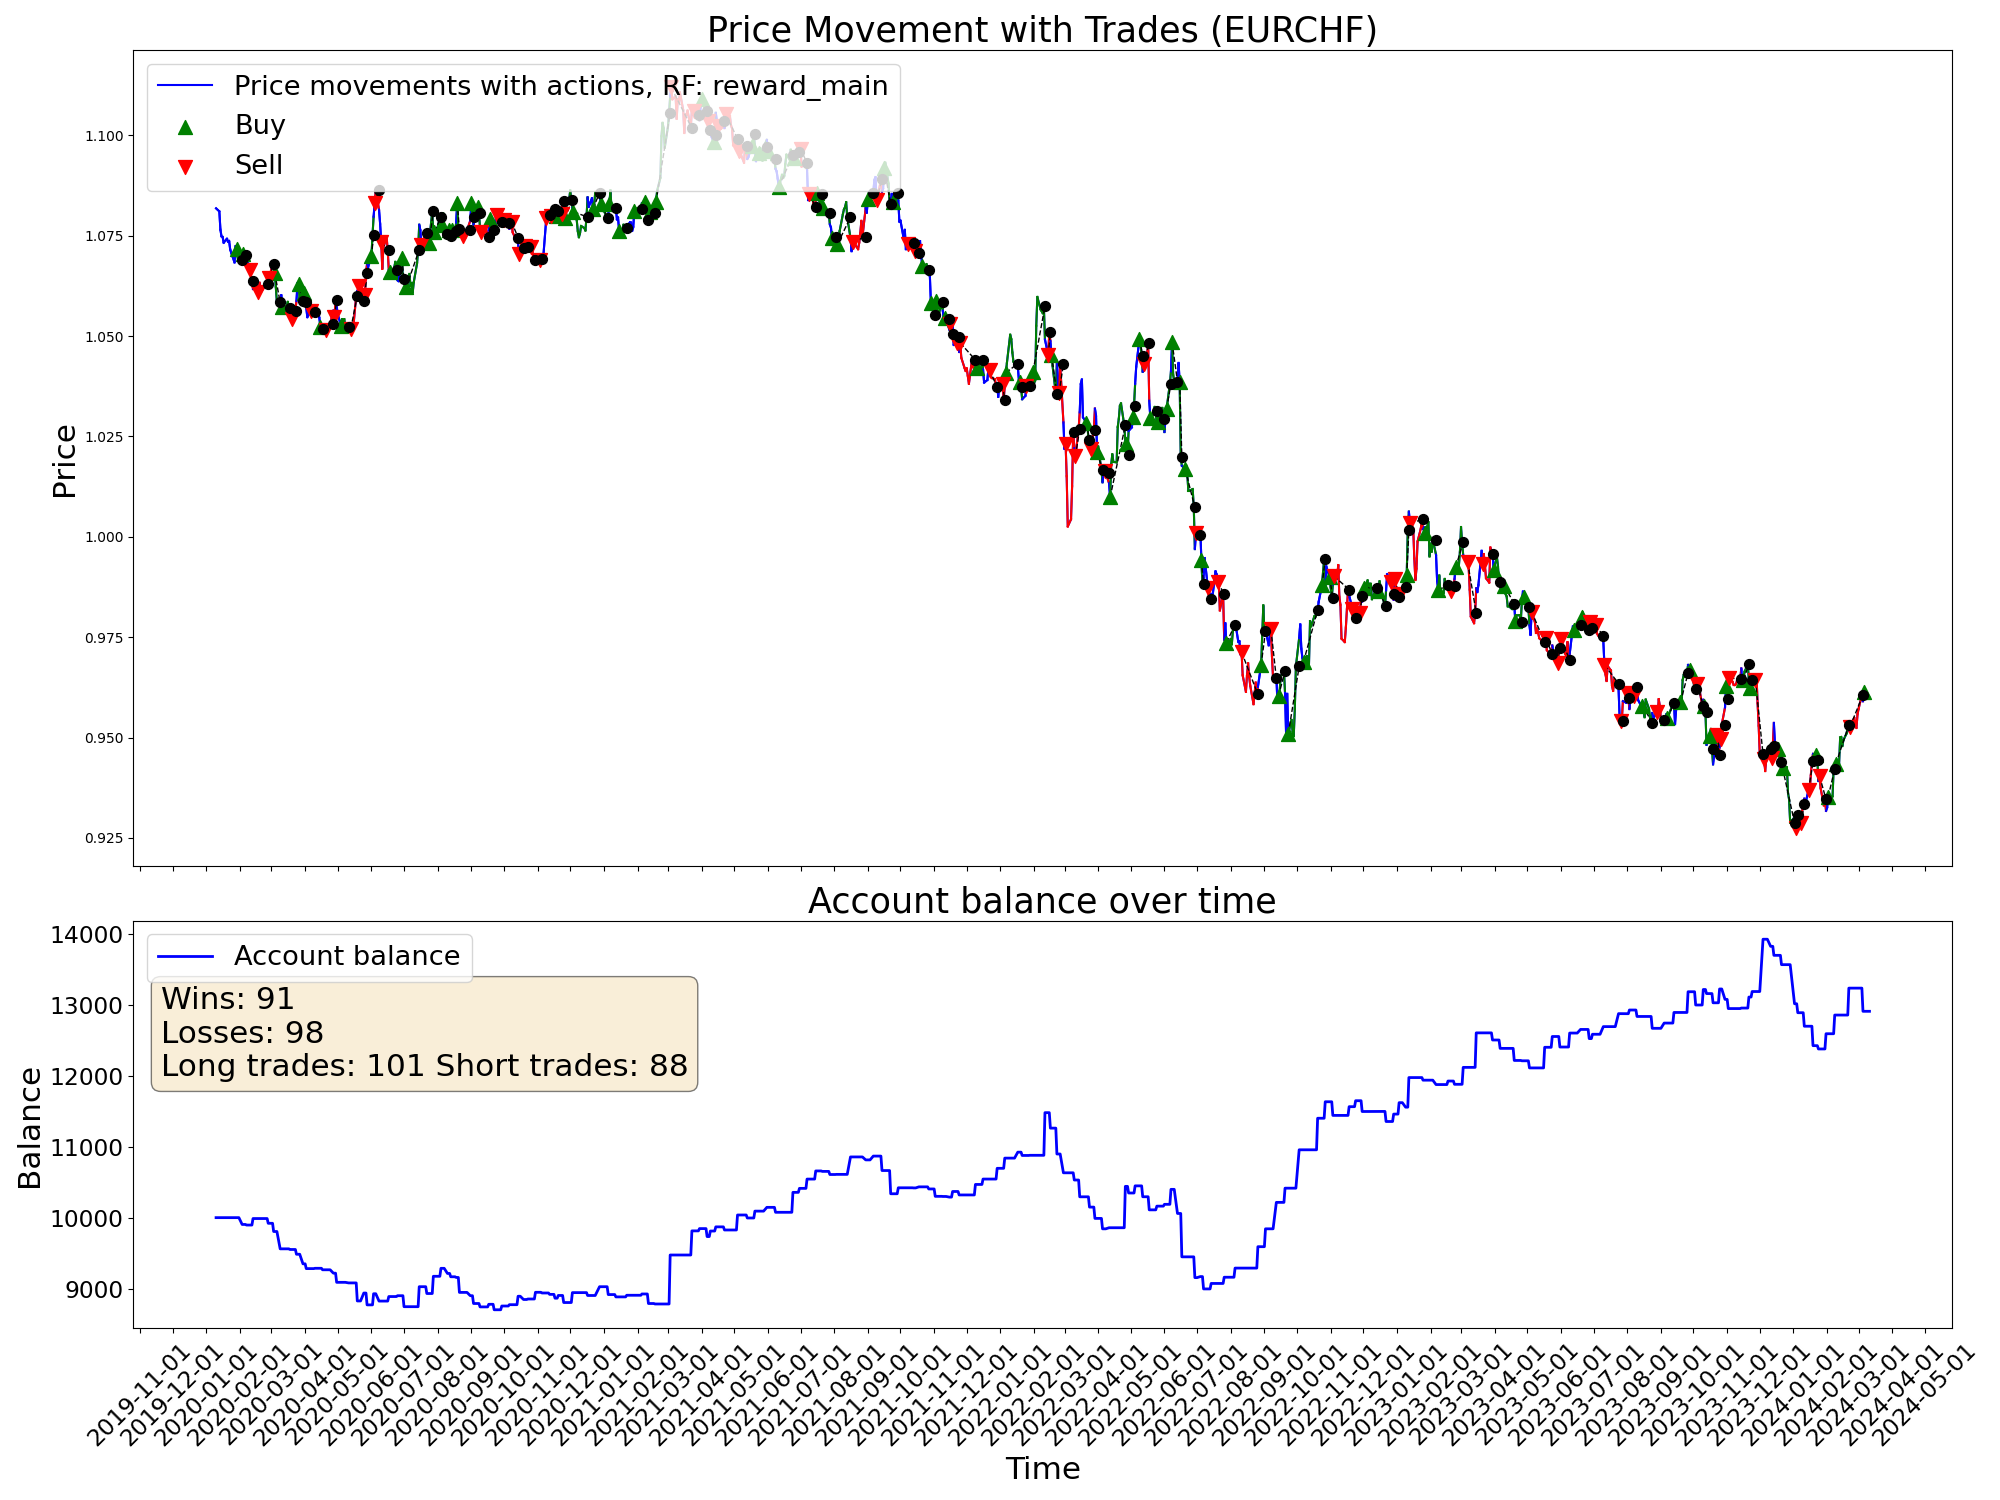

The file beside this chart, header and first rows:
time, open, high, low, close, tick_volume, actDir, actRisk, eReward, eAccBalance, eWins, eLosses, pType, pOpenPrice, pSLPrice, pTPPrice, pProfit
2020-01-10, 1.081, 1.083, 1.08, 1.082, 33600, 0.0, 0.0, 0.0, 10000, 0, 0, 0, 0.0, 0.0, 0.0, 0.0
2020-01-13, 1.081, 1.083, 1.08, 1.081, 31740, 0.0, 0.0, 0.0, 10000, 0, 0, 0, 0.0, 0.0, 0.0, 0.0
2020-01-14, 1.08, 1.082, 1.076, 1.076, 39278, 0.0, 0.0, 0.0, 10000, 0, 0, 0, 0.0, 0.0, 0.0, 0.0
2020-01-15, 1.076, 1.078, 1.074, 1.075, 39689, 0.0, 0.0, 0.0, 10000, 0, 0, 0, 0.0, 0.0, 0.0, 0.0
2020-01-16, 1.075, 1.076, 1.073, 1.075, 36565, 0.0, 0.0, 0.0, 10000, 0, 0, 0, 0.0, 0.0, 0.0, 0.0
2020-01-17, 1.074, 1.076, 1.073, 1.073, 33214, 0.0, 0.0, 0.0, 10000, 0, 0, 0, 0.0, 0.0, 0.0, 0.0
2020-01-20, 1.073, 1.075, 1.073, 1.074, 22238, 0.0, 0.0, 0.0, 10000, 0, 0, 0, 0.0, 0.0, 0.0, 0.0
2020-01-21, 1.074, 1.075, 1.073, 1.074, 36227, 0.0, 0.0, 0.0, 10000, 0, 0, 0, 0.0, 0.0, 0.0, 0.0
2020-01-22, 1.073, 1.079, 1.073, 1.074, 36865, 0.0, 0.0, 0.0, 10000, 0, 0, 0, 0.0, 0.0, 0.0, 0.0
2020-01-23, 1.074, 1.075, 1.07, 1.072, 42441, 0.0, 0.0, 0.0, 10000, 0, 0, 0, 0.0, 0.0, 0.0, 0.0
2020-01-24, 1.071, 1.072, 1.07, 1.071, 34949, 0.0, 0.0, 0.0, 10000, 0, 0, 0, 0.0, 0.0, 0.0, 0.0
2020-01-27, 1.07, 1.072, 1.068, 1.068, 40731, 0.07336, 0.07336, 0.0, 10000, 0, 0, 0, 1.068, 1.071, 0.0, 0.0
2020-01-28, 1.068, 1.073, 1.067, 1.072, 30542, -0.2317, -0.2317, 0.0, 10000, 0, 0, 0, 1.068, 1.071, 0.0, 0.0
2020-01-29, 1.072, 1.074, 1.071, 1.072, 32374, 1.0, 1.0, 0.0, 10000, 0, 0, 1, 1.072, 1.066, 0.0, 0.0
2020-01-30, 1.072, 1.072, 1.068, 1.069, 43318, 1.0, 1.0, 0.0, 10000, 0, 0, 1, 1.072, 1.066, 0.0, 0.0
2020-01-31, 1.069, 1.071, 1.068, 1.069, 43896, -0.5224, -0.5224, 0.0, 10000, 0, 0, 1, 1.072, 1.066, 0.0, 0.0
2020-02-03, 1.068, 1.069, 1.066, 1.069, 43432, -0.6709, -0.6709, 0.0, 9904, 0, 1, 0, 0.0, 0.0, 0.0, -95.96
2020-02-04, 1.068, 1.072, 1.068, 1.071, 40335, 0.9459, 0.9459, 0.0, 9904, 0, 1, 1, 1.071, 1.067, 0.0, 0.0
2020-02-05, 1.07, 1.073, 1.069, 1.071, 43346, 0.4304, 0.4304, 0.0, 9904, 0, 1, 1, 1.071, 1.067, 0.0, 0.0
2020-02-06, 1.071, 1.072, 1.07, 1.07, 37089, 1.0, 1.0, 0.0, 9904, 0, 1, 1, 1.071, 1.067, 0.0, 0.0
2020-02-07, 1.07, 1.071, 1.068, 1.07, 43492, -0.9941, -0.9941, 0.0, 9896, 0, 2, 0, 0.0, 0.0, 0.0, -8.51
2020-02-10, 1.069, 1.071, 1.066, 1.066, 41473, -1.0, -1.0, 0.0, 9896, 0, 2, 2, 1.066, 1.07, 0.0, 0.0
2020-02-11, 1.066, 1.068, 1.065, 1.065, 38764, 0.04481, 0.04481, 0.0, 9896, 0, 2, 2, 1.066, 1.07, 0.0, 0.0
2020-02-12, 1.065, 1.066, 1.063, 1.064, 41481, -0.3323, -0.3323, 0.0, 9896, 0, 2, 2, 1.066, 1.07, 0.0, 0.0
2020-02-13, 1.064, 1.064, 1.061, 1.062, 44426, 0.7526, 0.7526, 0.0, 9987, 1, 2, 0, 0.0, 0.0, 0.0, 91.79
2020-02-14, 1.062, 1.065, 1.061, 1.064, 31089, 0.2611, 0.2611, 0.0, 9987, 1, 2, 0, 1.065, 1.068, 0.0, 0.0
2020-02-17, 1.064, 1.065, 1.063, 1.063, 23765, 0.4007, 0.4007, 0.0, 9987, 1, 2, 0, 1.065, 1.068, 0.0, 0.0
2020-02-18, 1.063, 1.063, 1.061, 1.061, 37504, -1.0, -1.0, 0.0, 9987, 1, 2, 2, 1.061, 1.067, 0.0, 0.0
2020-02-19, 1.061, 1.063, 1.061, 1.063, 36894, -0.3504, -0.3504, 0.0, 9987, 1, 2, 2, 1.061, 1.067, 0.0, 0.0
2020-02-20, 1.063, 1.063, 1.061, 1.061, 53205, -0.9374, -0.9374, 0.0, 9987, 1, 2, 2, 1.061, 1.067, 0.0, 0.0
2020-02-21, 1.061, 1.062, 1.061, 1.061, 47684, 0.0243, 0.0243, 0.0, 9987, 1, 2, 2, 1.061, 1.067, 0.0, 0.0
2020-02-24, 1.061, 1.063, 1.059, 1.062, 64290, 0.1639, 0.1639, 0.0, 9987, 1, 2, 2, 1.061, 1.067, 0.0, 0.0
2020-02-25, 1.062, 1.064, 1.059, 1.062, 72434, 0.09555, 0.09555, 0.0, 9987, 1, 2, 2, 1.061, 1.067, 0.0, 0.0
2020-02-26, 1.062, 1.064, 1.06, 1.063, 75500, -0.1043, -0.1043, 0.0, 9987, 1, 2, 2, 1.061, 1.067, 0.0, 0.0
2020-02-27, 1.063, 1.067, 1.062, 1.064, 90493, 0.6189, 0.6189, 0.0, 9920, 1, 3, 0, 0.0, 0.0, 0.0, -67.06
2020-02-28, 1.064, 1.066, 1.059, 1.065, 118476, -1.0, -1.0, 0.0, 9920, 1, 3, 2, 1.065, 1.068, 0.0, 0.0
2020-03-02, 1.064, 1.071, 1.063, 1.068, 104017, 0.3791, 0.3791, 0.0, 9920, 1, 3, 2, 1.065, 1.068, 0.0, 0.0
2020-03-03, 1.067, 1.071, 1.063, 1.068, 109876, 1.0, 1.0, 0.0, 9804, 1, 4, 0, 0.0, 0.0, 0.0, -115.8
2020-03-04, 1.068, 1.07, 1.062, 1.066, 68522, 0.5477, 0.5477, 0.0, 9804, 1, 4, 1, 1.066, 1.057, 0.0, 0.0
2020-03-05, 1.065, 1.068, 1.062, 1.062, 64838, 0.7829, 0.7829, 0.0, 9804, 1, 4, 1, 1.066, 1.057, 0.0, 0.0
2020-03-06, 1.062, 1.062, 1.058, 1.058, 123591, 0.586, 0.586, 0.0, 9804, 1, 4, 1, 1.066, 1.057, 0.0, 0.0
2020-03-09, 1.056, 1.064, 1.054, 1.058, 174397, -1.0, -1.0, 0.0, 9560, 1, 5, 0, 0.0, 0.0, 0.0, -244.6
2020-03-10, 1.058, 1.065, 1.057, 1.06, 161615, 0.1551, 0.1551, 0.0, 9560, 1, 5, 0, 1.058, 1.055, 0.0, 0.0
2020-03-11, 1.06, 1.061, 1.057, 1.057, 111542, 1.0, 1.0, 0.0, 9560, 1, 5, 1, 1.057, 1.051, 0.0, 0.0
2020-03-12, 1.057, 1.059, 1.054, 1.056, 170225, 0.5793, 0.5793, 0.0, 9560, 1, 5, 1, 1.057, 1.051, 0.0, 0.0
2020-03-13, 1.056, 1.062, 1.055, 1.056, 202217, 0.9889, 0.9889, 0.0, 9560, 1, 5, 1, 1.057, 1.051, 0.0, 0.0
2020-03-16, 1.056, 1.059, 1.054, 1.059, 212245, 1.0, 1.0, 0.0, 9560, 1, 5, 1, 1.057, 1.051, 0.0, 0.0
2020-03-17, 1.059, 1.061, 1.054, 1.057, 162519, 0.6105, 0.6105, 0.0, 9560, 1, 5, 1, 1.057, 1.051, 0.0, 0.0
2020-03-18, 1.057, 1.059, 1.053, 1.057, 177071, -1.0, -1.0, 0.0, 9551, 1, 6, 0, 0.0, 0.0, 0.0, -9.08
2020-03-19, 1.056, 1.06, 1.052, 1.054, 226430, 0.4002, 0.4002, 0.0, 9551, 1, 6, 0, 1.054, 1.051, 0.0, 0.0
2020-03-20, 1.054, 1.056, 1.052, 1.054, 224824, -0.6764, -0.6764, 0.0, 9551, 1, 6, 2, 1.054, 1.057, 0.0, 0.0
2020-03-23, 1.054, 1.06, 1.053, 1.056, 211452, -1.0, -1.0, 0.0, 9551, 1, 6, 2, 1.054, 1.057, 0.0, 0.0
2020-03-24, 1.056, 1.06, 1.055, 1.059, 158783, 1.0, 1.0, 0.0, 9484, 1, 7, 0, 0.0, 0.0, 0.0, -67.29
2020-03-25, 1.059, 1.064, 1.057, 1.063, 150909, 0.007598, 0.007598, 0.0, 9484, 1, 7, 0, 1.063, 1.054, 0.0, 0.0
2020-03-26, 1.063, 1.065, 1.061, 1.063, 172405, 1.0, 1.0, 0.0, 9484, 1, 7, 1, 1.063, 1.06, 0.0, 0.0
2020-03-27, 1.063, 1.064, 1.056, 1.059, 135430, -0.1454, -0.1454, 0.0, 9484, 1, 7, 1, 1.063, 1.06, 0.0, 0.0
2020-03-30, 1.058, 1.06, 1.055, 1.059, 108281, 0.1302, 0.1302, 0.0, 9348, 1, 8, 0, 0.0, 0.0, 0.0, -135.2
2020-03-31, 1.058, 1.062, 1.056, 1.061, 110384, 1.0, 1.0, 0.0, 9348, 1, 8, 1, 1.061, 1.058, 0.0, 0.0
2020-04-01, 1.06, 1.061, 1.056, 1.059, 86405, 1.0, 1.0, 0.0, 9348, 1, 8, 1, 1.061, 1.058, 0.0, 0.0
2020-04-02, 1.059, 1.059, 1.055, 1.057, 88691, -1.0, -1.0, 0.0, 9281, 1, 9, 0, 0.0, 0.0, 0.0, -67.27
... 1,022 more rows
